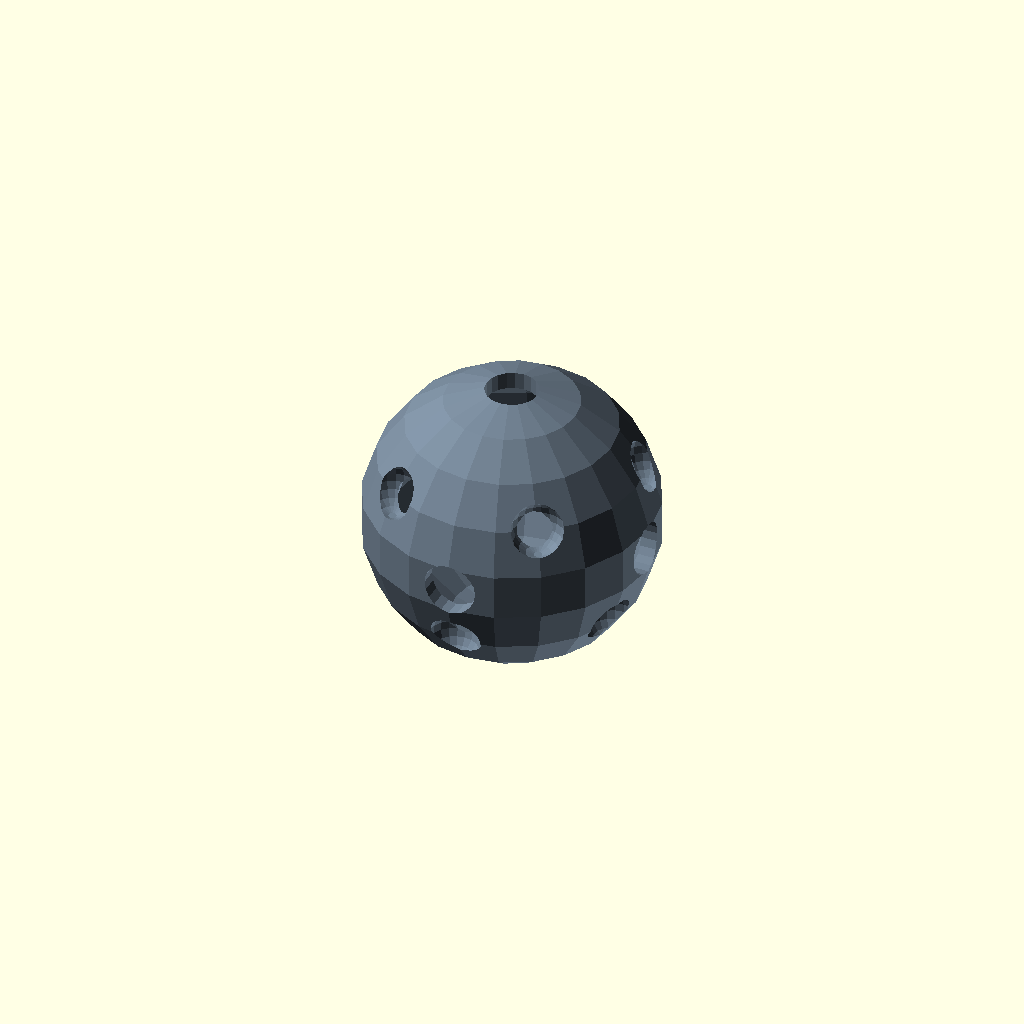
Cell 1: the model at its default parameters.
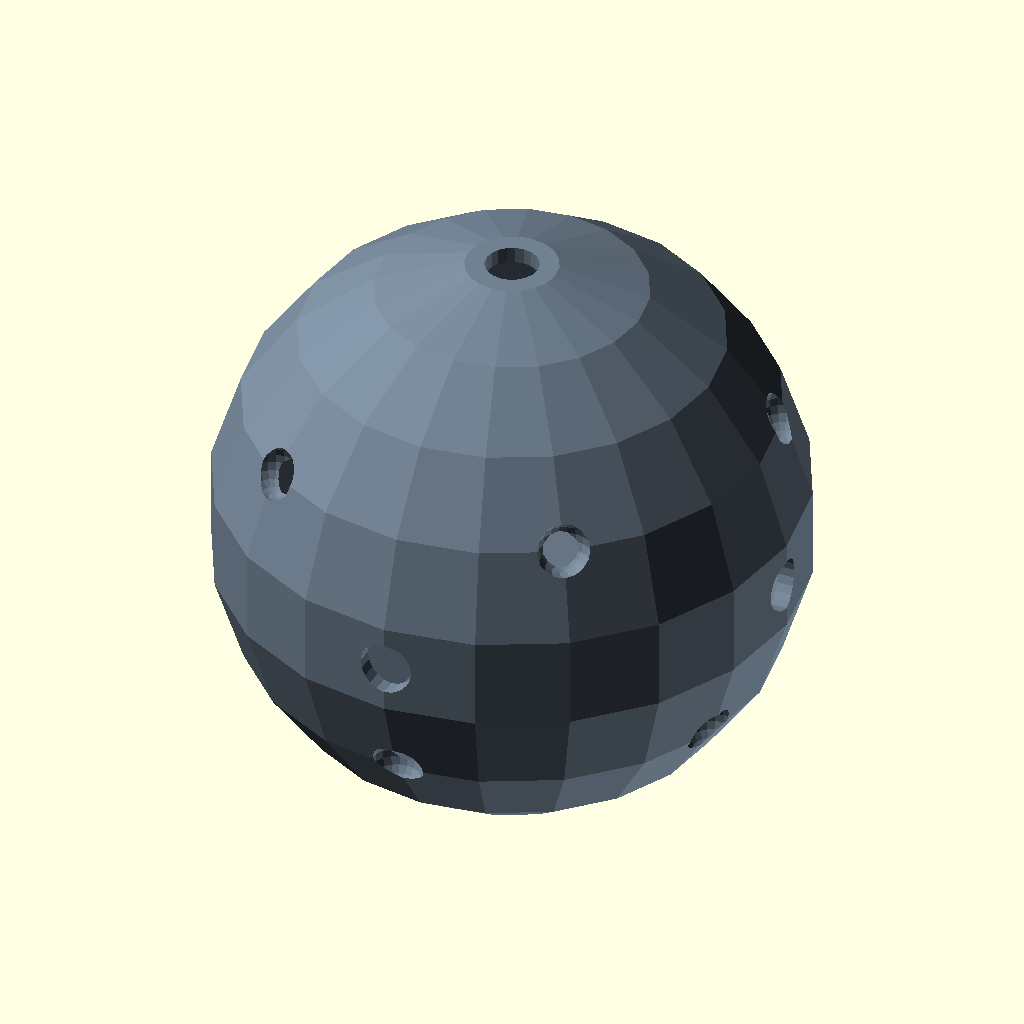
Cell 2 — SHELL_R set to 44, the other parameters unchanged.
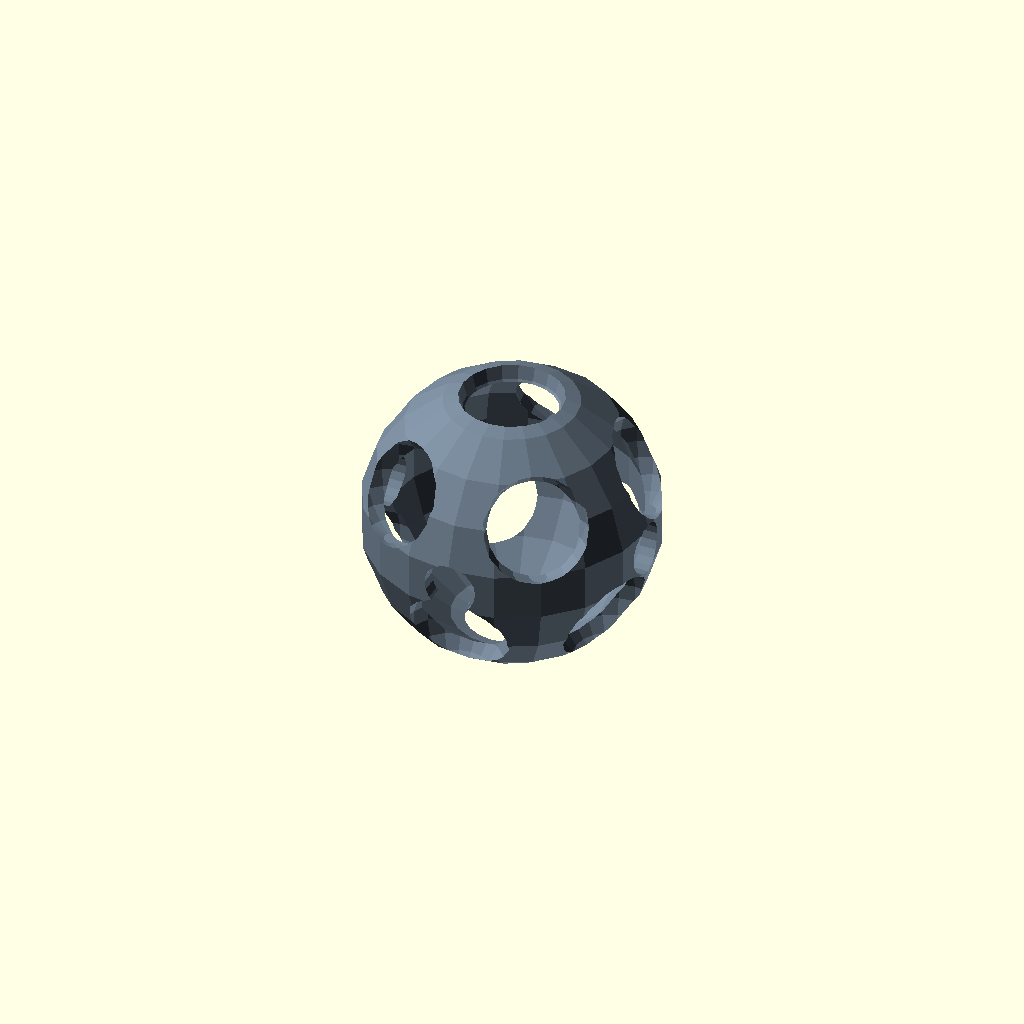
Cell 3 — HOLE_R set to 8, the other parameters unchanged.
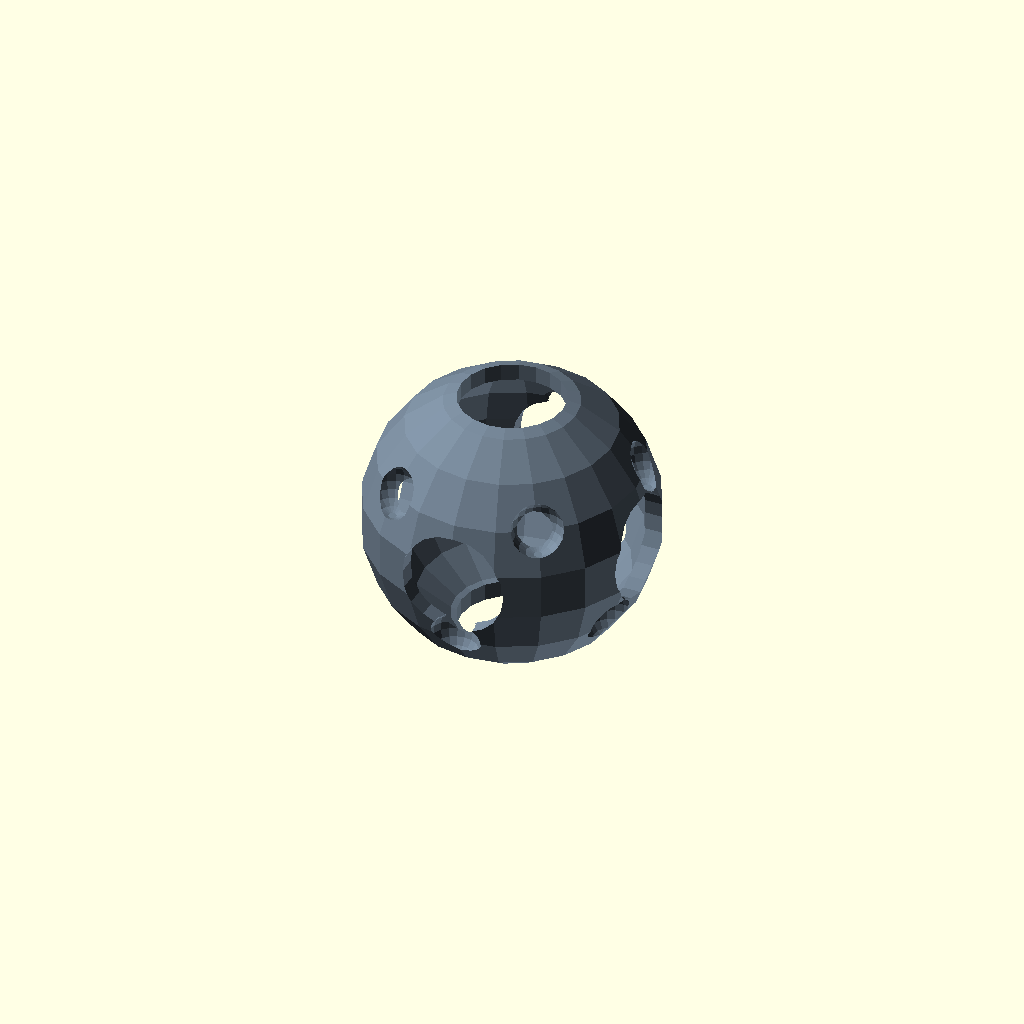
Cell 4: BORE_R = 8 (everything else at default).
One fixed orthographic camera (rotation 55°, 0°, 25°; colour scheme Cornfield) for every cell.
Source of the model, examples/Advanced/RT/06_csg_stress.scad:
// CSG stress test — maximises tree depth, span count, and DAG sharing.
// A sphere shell with 12 icosphere-like holes + 3 orthogonal cylinder bores.
// Rotate the model while watching performance.
$fn = 20;

SHELL_R  = 22;
HOLE_R   =  4;
BORE_R   =  4;

// Icosahedron-ish hole positions (12 vertices approximated with latitude rings)
hole_dirs = [
  // top cap
  [0, 0, 1],
  // upper ring (5 points)
  [sin(0)*sin(63),   cos(0)*sin(63),   cos(63)],
  [sin(72)*sin(63),  cos(72)*sin(63),  cos(63)],
  [sin(144)*sin(63), cos(144)*sin(63), cos(63)],
  [sin(216)*sin(63), cos(216)*sin(63), cos(63)],
  [sin(288)*sin(63), cos(288)*sin(63), cos(63)],
  // lower ring (5 points, offset by 36°)
  [sin(36)*sin(117),  cos(36)*sin(117),  cos(117)],
  [sin(108)*sin(117), cos(108)*sin(117), cos(117)],
  [sin(180)*sin(117), cos(180)*sin(117), cos(117)],
  [sin(252)*sin(117), cos(252)*sin(117), cos(117)],
  [sin(324)*sin(117), cos(324)*sin(117), cos(117)],
  // bottom cap
  [0, 0, -1],
];

color("slategray")
difference() {
  // Outer shell
  sphere(r = SHELL_R);
  sphere(r = SHELL_R - 2.5);   // hollow

  // Icosphere holes
  for (d = hole_dirs)
    translate(d * SHELL_R) sphere(r = HOLE_R);

  // Three orthogonal cylinder bores
  for (rot = [[0,0,0], [90,0,0], [0,90,0]])
    rotate(rot) cylinder(r = BORE_R, h = SHELL_R * 2.5, center = true);
}
Customizer parameters (derived from the source; name, type, default, range or options):
SHELL_R: number, default 22
HOLE_R: number, default 4
BORE_R: number, default 4
